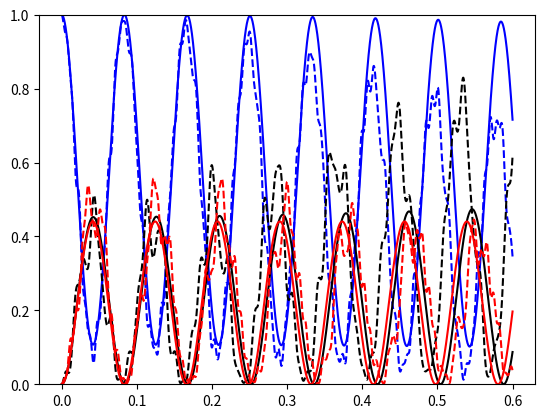

This chart was generated by the following Python code: (Note: this script raises an exception after producing the figure.)
# -*- coding: utf-8 -*-
"""
Created on Fri Jul 28 15:29:12 2017

@author: banano
"""

import sys
sys.path.append('/Users/<user>/Documents/UMD/Research/Rashba/Chern/Utils')
import numpy as np
import matplotlib.pyplot as plt
from scipy.integrate import ode
#import TDSE

def TDSE_Evolve(H, psi, t0, t1, dt, *args):
    """
    Evolves the TDSE from t0 (the initial condition) to t1 with timesteps of size dt, or
    a time step that splits the interval into equal sized bins
    
    H : the systems Hamiltonain, a function which takes as parameters H(t, **argvs)
    """
    
    steps = np.ceil((t1 - t0)/ dt)
    dt_correct = (t1 - t0)/steps # True timestep
    
    grid = np.linspace(t0, t1, num=steps)
    
    for t in grid:
        psi = np.einsum("ij,j",scipy.linalg.expm(-1.0j*dt_correct*H(t, *args)),psi)
    
    return psi

#
# Wrapper for builtin ode solver
# 

def RHS(t, Psi_tuple, args):
    """
    This function generically computes the right-hand-side for our 
    TDSE solver.
    
    t : time
    
    Psi_tuple : components of the wavefunction at time t
            
    args : additional arguments to be passed to H
    
    args[0] : function to generate hamiltonian matrix at time t
        H has calling convention H(t, *args)

    I did this this way rather than using H, *args in the calling header to overcome 
    a bug in the interface to the underlying fortran.
    """
    
    Hamiltonian = args[0]
    args=args[1:]
        
    Psi = np.array(Psi_tuple)
                
    return np.einsum('ij,j', Hamiltonian(t, *args)/(1.0J), Psi)

def ODE_Solve(Psi0, t0, t1, dt, args):
    """
    Solve the desired Shcrodinger based ODE 
        
    Psi0: initial wavefunction
    
    t0: initial time
    
    t1: final time
    
    dt: time step in returned paramters
    
    args: a tuple of arguments to be passed on to RHS
    
    """
        
    Psi_result = []
    t_output = []

    # Initialisation:

    solver = ode(RHS)

    backend = "zvode"
    solver.set_integrator(backend)  # nsteps=1
    
    solver.set_initial_value(Psi0, t0)
    solver.set_f_params(args)
        
    Psi_result.append(Psi0)
    t_output.append(t0)

#    while solver.successful() and solver.t < t1:
#        solver.integrate(solver.t + dt, step=1)
#
#        Psi_result.append(solver.y)
#        t_output.append(solver.t)
    
    t = t0
    
    while solver.successful() and t < t1:
   
        solver.integrate(t+dt)
#        print t
        Psi_result.append(solver.y)
        t_output.append(t+dt)
        t += dt
        
    return np.array(t_output), np.array(Psi_result)

def H_RashbaRF(t, qx, qy, Omega1, Omega2, Omega3, delta1, delta2, delta3):
    
    Omega1 = Omega1 * 2 * np.pi
    Omega2 = Omega2 * 2 * np.pi
    Omega3 = Omega3 * 2 * np.pi
    
    k1_x = np.cos(2 * np.pi / 3) * np.sqrt(2)
    k1_y = -np.sin(2 * np.pi / 3) * np.sqrt(2)
    k2_x = np.cos(2 * np.pi * 2/ 3) * np.sqrt(2)
    k2_y = -np.sin(2 * np.pi * 2/ 3) * np.sqrt(2)
    k3_x = np.cos(2 * np.pi)
    k3_y = -np.sin(2 * np.pi)
#    
#    k1_x = np.cos(2 * np.pi / (360./135))
#    k1_y = -np.sin(2 * np.pi / (360./135))
#    k2_x = np.cos(2 * np.pi  / 1.6)
#    k2_y = -np.sin(2 * np.pi / 1.6)
#    k3_x = np.cos(2 * np.pi)
#    k3_y = -np.sin(2 * np.pi)
    
    H = np.array([[(qx+k1_x)**2 + (qy+k1_y)**2+delta1 + delta3, 1.0j*Omega1, Omega3], 
          [-1.0j*Omega1, (qx+k2_x)**2 + (qy+k2_y)**2-delta1+delta2, -1.0j*Omega2], 
          [Omega3, 1.0j*Omega2, (qx+k3_x)**2 + (qy+k3_y)**2-delta2-delta3]])
    H = np.array(H, dtype='complex')

    return H 
    

    
def H_RashbaReal(t, qx, qy, Omega1, Omega2, Omega3, omega1, omega2, omega3, E1, E2, E3):
    
    Omega1 = Omega1 * 2 * np.pi
    Omega2 = Omega2 * 2 * np.pi
    Omega3 = Omega3 * 2 * np.pi
    
    k1_x = np.cos(2 * np.pi / 3) * np.sqrt(2)
    k1_y = -np.sin(2 * np.pi / 3) * np.sqrt(2)
    k2_x = np.cos(2 * np.pi * 2/ 3) * np.sqrt(2)
    k2_y = -np.sin(2 * np.pi * 2/ 3) * np.sqrt(2)
    k3_x = np.cos(2 * np.pi)
    k3_y = -np.sin(2 * np.pi)
    
    k1_x = np.cos(2 * np.pi / (360./135))
    k1_y = -np.sin(2 * np.pi / (360./135))
    k2_x = np.cos(2 * np.pi  / 1.6)
    k2_y = -np.sin(2 * np.pi / 1.6)
    k3_x = np.cos(2 * np.pi)
    k3_y = -np.sin(2 * np.pi)
    
    H = np.array([[E1 + (qx+k1_x)**2 + (qy+k1_y)**2, 1.0j*Omega1*np.cos(omega1*t), Omega3*np.cos(omega3*t)], 
                  [-1.0j*Omega1*np.cos(omega1*t),E2 + (qx+k2_x)**2 + (qy+k2_y)**2, -1.0j*Omega2*np.cos(omega2*t)], 
                  [Omega3*np.cos(omega3*t), 1.0j*Omega2*np.cos(omega2*t),E3 + (qx+k3_x)**2 + (qy+k3_y)**2]])
    H = np.array(H, dtype='complex')

    return H 

#%%
'''
Compare full time dependent Hamiltonian with RWA
'''

Omega1 = 4.
Omega2 = 4.
Omega3 = 4.
E1 = 0
E2 = 224
E3 = 224 + 140
delta1 = 0
delta2 = 0
delta3 = 0
omega1 = E2 - E1
omega2 = E3 - E2
omega3 = E3 - E1
qx = 0
qy = 0

args_rwa = [H_RashbaRF, qx, qy, Omega1, Omega2, Omega3, delta1, delta2, delta3]
args_real = [H_RashbaReal, qx, qy, 2* Omega1, 2* Omega2, 2*Omega3, omega1, omega2, 
             omega3, E1, E2, E3]

Psi0 = (1, 0, 0)
t0 = 0
t1 = 600e-3#2/np.min([Omega1, Omega2, Omega3])
dt = (t1 - t0) / 1e4
(t_rwa, Psi_rwa) = ODE_Solve(Psi0, t0, t1, dt, args_rwa)
(t_real, Psi_real) = ODE_Solve(Psi0, t0, t1, dt, args_real)
#%%
lines_rwa = ['b-', 'k-', 'r-']
lines_floquet = ['b--', 'k--', 'r--']
for i in range(3):
    plt.plot(t_rwa, np.abs(Psi_rwa[:,i])**2, lines_rwa[i], 
             t_real, np.abs(Psi_real[:,i])**2,lines_floquet[i])
#    plt.hold()
#    plt.plot(t_real, np.abs(Psi_real[:,i])**2,'-')
plt.ylim([0,1])
#%%


Omega1 = 7 / 1 * 1#6.04 /2 / 1.
Omega2 = 7 / 1 * 1# /2 / 1.
Omega3 = 7 / 1 * 1 #6.5 /2 / 1.
delta1 = 4 * 1.839*0
delta2 = 0
delta3 = 4 * 1.839*0
kx = 0
ky = 0
Psi0 = [0, 1, 0]
t0 = 0
t1 = 900e-3#2/np.min([Omega1, Omega2, Omega3])
dt = (t1 - t0) / 1e2
Psi_vec = np.zeros((50, 50, 101, 3), dtype='complex')

kvec  = np.linspace(-2, 2, 50) * 5

def k_evolve(Psi0, k_dim, t_final, n_steps, args):
    
#Psi0 = [0, 1, 0]
    t0 = 0
    t1 = t_final#2/np.min([Omega1, Omega2, Omega3])
    dt = (t1 - t0) / n_steps
    Psi_array = []
    kvec  = np.linspace(-2, 2, k_dim) * 5

    for i, kx in enumerate(kvec):
        Psi_row = []
        
        for j, ky in enumerate(kvec):
    
            args[1] = kx
            args[2] = ky
            (t_result, Psi_result) = TDSE.ODE_Solve(Psi0, t0, t1, dt, args)        
            Psi_row.append(np.abs(Psi_result) ** 2)
        
        Psi_array.append(Psi_row)
        
    Psi_array = np.array(Psi_array)
    
    return t_result, Psi_array
            

Psi0 = (1, 0, 0)
k_dim = 30
t_final = 1200e-3
n_steps = 120

t_result, Psi_array_rwa = k_evolve(Psi0, k_dim, t_final, n_steps, args_rwa)
#%%
t_result, Psi_array_real = k_evolve(Psi0, k_dim, t_final, n_steps, args_real)
#%%

Psi_array = Psi_array_rwa
Psi_array = Psi_array_real
from matplotlib.gridspec import GridSpec

state = ['z state', 'x state', 'y state']
images=[]
figure = plt.figure()
gs = GridSpec(1,3)


for i in range(3):
    plt.subplot(gs[i])
    plt.imshow(np.abs(Psi_array[:,:,300,i]))
    plt.xlabel('q_x')
    plt.ylabel('q_y')
    plt.xticks([])
    plt.yticks([])
#    plt.xticks(np.linspace(0, 49, 3), ['-2', '0', '2'])
#    plt.yticks(np.linspace(0, 49, 3), ['-2', '0', '2'])
    plt.title(state[i])
#    plt.hold(False)
    
#%%
    
#plt.plot(Psi_vec[25, 25, :,0]) 

n = len(t_result)
dt = t_result[1] - t_result[0]
freqs = np.fft.fftfreq(n, dt)
psd_arr = []
for i in range(0, k_dim):
    psd_vec  = []
    for j in range(3):
        pops = np.abs(Psi_array[8, i, :, j])
#        pops = np.abs(Psi_array[i, 14, :, j])
        fpops = np.fft.fftshift(np.fft.fft(pops - pops.mean()))
        psd = np.abs(fpops)**2
        psd /= psd.max()
        psd_vec.append(psd[int(n/2)::])
    
#    plt.plot(freqs, psd)
#    plt.xlim([0, freqs.max()])
    psd_arr.append(psd_vec)
    
    
#%%    


psd_arr = np.array(psd_arr)
state = ['z state', 'x state', 'y state']
images=[]
figure = plt.figure()
gs = GridSpec(1,3)


for i in range(3):
    plt.subplot(gs[i])
    plt.pcolormesh(psd_arr[:,i,:].T)
#    plt.xlabel('q_x')
#    plt.ylabel('q_y')
#    plt.xticks([])
#    plt.yticks([])
#    plt.xticks(np.linspace(0, 49, 3), ['-2', '0', '2'])
#    plt.yticks(np.linspace(0, 49, 3), ['-2', '0', '2'])
    plt.title(state[i])
#    plt.hold(False)
    plt.ylim([0, 80])
    #plt.ylim([0, 50])
    plt.xticks([])
    plt.yticks([])
    plt.xlabel('q_x')



plt.axis('Tight')
plt.ylim([0, 80])
plt.xticks([])
plt.yticks([])
#plt.xlabel('q_x')
#plt.ylabel('Frequency')
#im = fig2img(figure)
#images.append(im)
#%%

psd_arr = np.array(psd_arr)
plt.pcolormesh(psd_arr[:,1:].T, cmap='Greys')
plt.axis('Tight')
#plt.ylim([0, 30])
plt.xticks([])
plt.yticks([])
plt.xlabel('q_x')
plt.ylabel('Frequency')

#writeGif("pretty.gif",images, duration=0.1, dither=0)
#    plt.axis('Tight')

#    figure = plt.figure()
#    plot   = figure.add_subplot(111)
#    plot.hold(False)

#Psi_vec = np.array(Psi_vec)
#Psi_reshape = Psi_vec.reshape((50, 50, 301, 3))